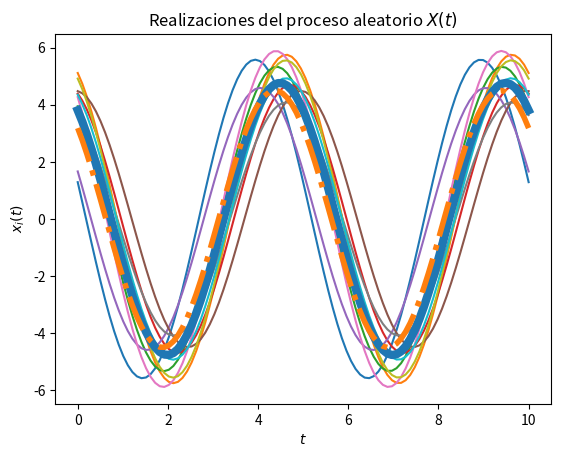
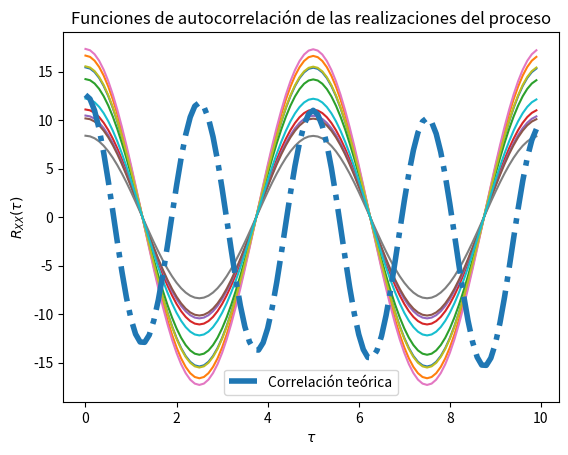

Reproduce these figures in Python, in order.
# Base para la solución del Laboratorio 4

# Los parámetros T, t_final y N son elegidos arbitrariamente

import numpy as np
from scipy import stats
import matplotlib.pyplot as plt

# Variables aleatorias A y Z
vaA = stats.norm(5, np.sqrt(0.2))
vaZ = stats.uniform(0, np.pi/2)

# Creación del vector de tiempo
T = 100			# número de elementos
t_final = 10	# tiempo en segundos
t = np.linspace(0, t_final, T)

# Considerando que Omega tiene un intervalo pequeño, entonces le asignamos el punto medio 
O = (2*np.pi*(59.1)+2*np.pi*60.1)/2

# Inicialización del proceso aleatorio X(t) con N realizaciones
N = 10
X_t = np.empty((N, len(t)))	# N funciones del tiempo x(t) con T puntos

# Creación de las muestras del proceso x(t) (A y Z independientes)
for i in range(N):
	A = vaA.rvs()
	Z = vaZ.rvs()
	x_t = A * np.cos(O*t + Z)
	X_t[i,:] = x_t
	plt.plot(t, x_t)

# Promedio de las N realizaciones en cada instante (cada punto en t)
P = [np.mean(X_t[:,i]) for i in range(len(t))]
plt.plot(t, P, lw=6)

# Graficar el resultado teórico del valor esperado
E = 10/np.pi * (np.cos(O*t)-np.sin(O*t))
plt.plot(t, E, '-.', lw=4)

# Mostrar las realizaciones, y su promedio calculado y teórico
plt.title('Realizaciones del proceso aleatorio $X(t)$')
plt.xlabel('$t$')
plt.ylabel('$x_i(t)$')
plt.show()

# T valores de desplazamiento tau
desplazamiento = np.arange(T)
taus = desplazamiento/t_final

# Inicialización de matriz de valores de correlación para las N funciones
corr = np.empty((N, len(desplazamiento)))

# Nueva figura para la autocorrelación
plt.figure()

# Cálculo de correlación para cada valor de tau
for n in range(N):
	for i, tau in enumerate(desplazamiento):
		corr[n, i] = np.correlate(X_t[n,:], np.roll(X_t[n,:], tau))/T
	plt.plot(taus, corr[n,:])
	
# Considerando el valor de omega ahora igual el promedio
Th = (np.pi/2 + 0)/2

# Valor teórico de correlación
Rxx = 25.2 * np.cos(O*t + Th)*np.cos(O*(t+taus)+Th)

# Gráficas de correlación para cada realización y la
plt.plot(taus, Rxx, '-.', lw=4, label='Correlación teórica')
plt.title('Funciones de autocorrelación de las realizaciones del proceso')
plt.xlabel(r'$\tau$')
plt.ylabel(r'$R_{XX}(\tau)$')
plt.legend()
plt.show()
